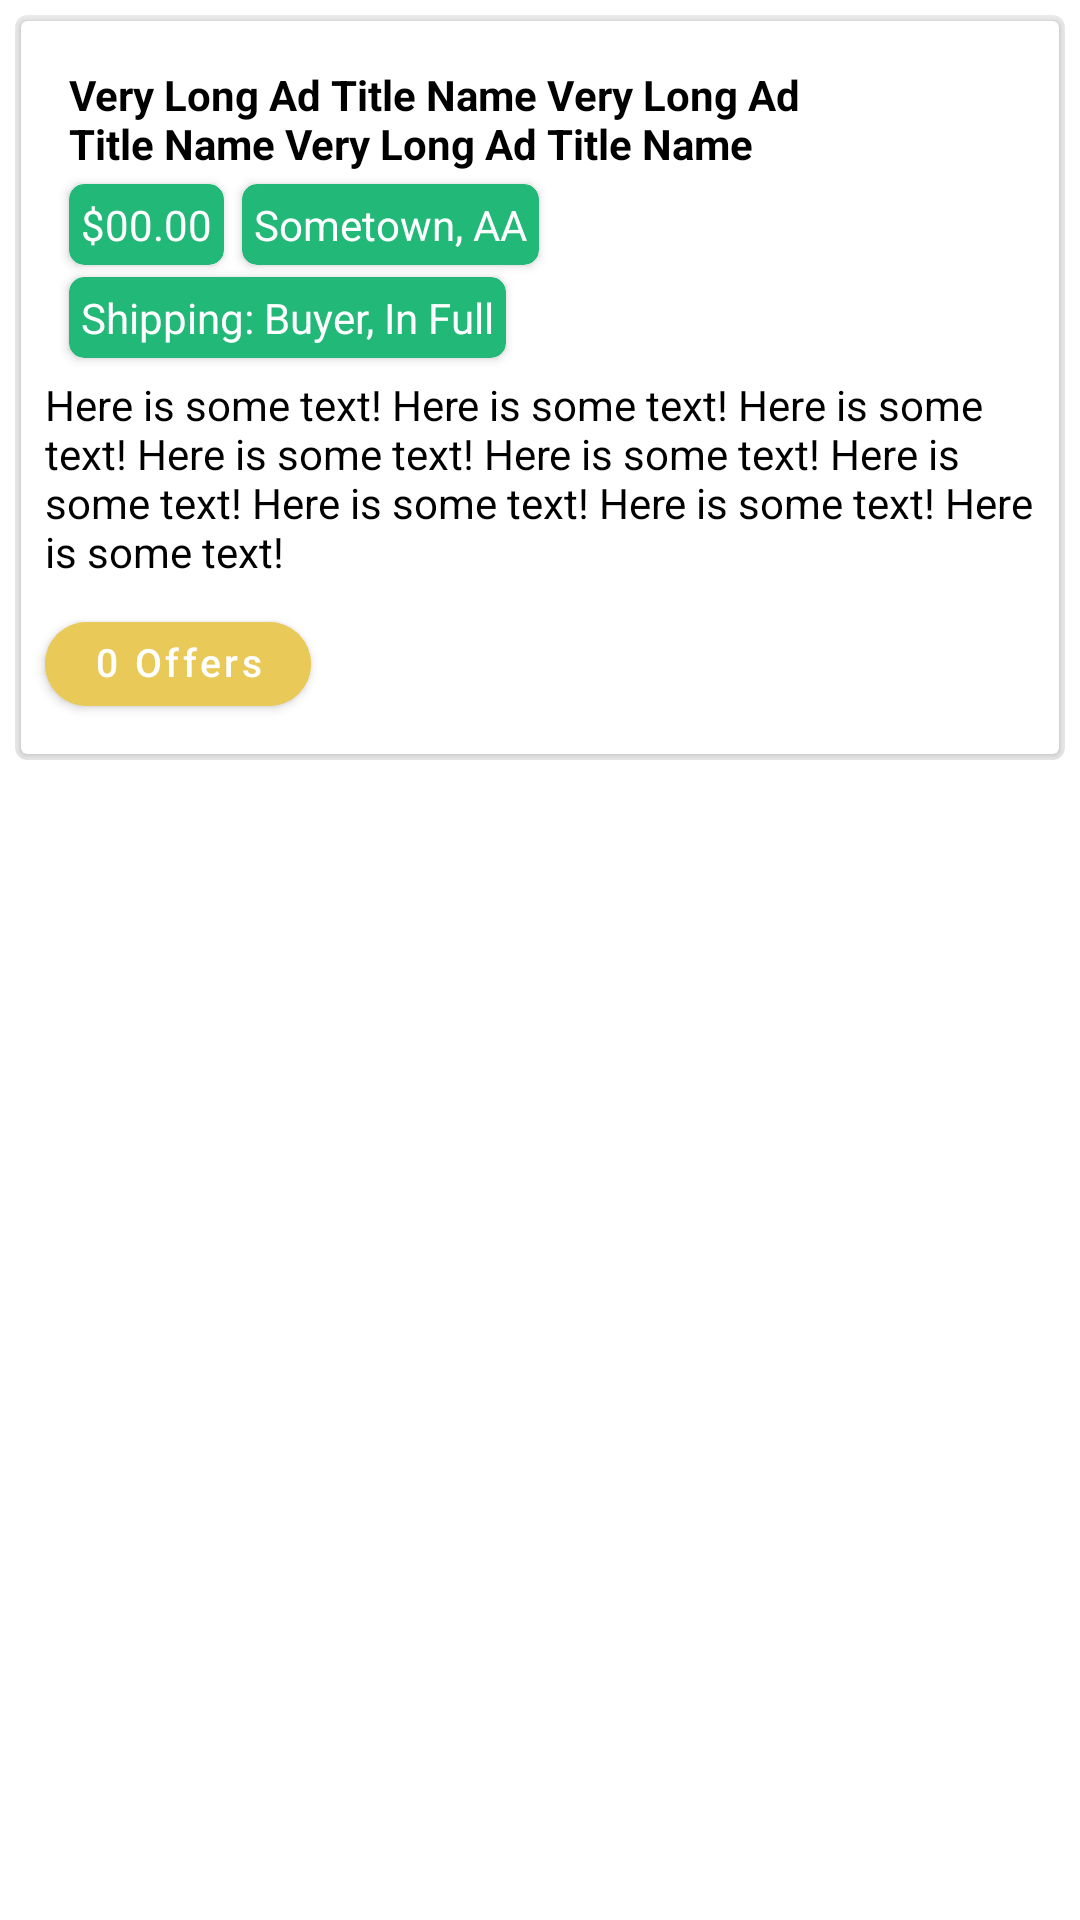

Write the Android layout XML for this screen, with the resource values it uses.
<!-- AndroidManifest.xml: application theme Theme.Yabi -->
<!-- res/layout/your_post_card.xml -->
<?xml version="1.0" encoding="utf-8"?>
<androidx.constraintlayout.widget.ConstraintLayout xmlns:android="http://schemas.android.com/apk/res/android"
    xmlns:app="http://schemas.android.com/apk/res-auto"
    xmlns:tools="http://schemas.android.com/tools"
    android:layout_width="match_parent"
    android:layout_height="wrap_content"
    android:padding="5dp">

    <androidx.cardview.widget.CardView
        android:layout_width="match_parent"
        android:layout_height="wrap_content"
        android:layout_gravity="center"
        app:cardBackgroundColor="#EEE"
        app:cardCornerRadius="4dp"
        app:layout_constraintEnd_toEndOf="parent"
        app:layout_constraintStart_toStartOf="parent"
        app:layout_constraintTop_toTopOf="parent"
        android:outlineAmbientShadowColor="@color/white"
        android:outlineSpotShadowColor="@color/white">

        <androidx.cardview.widget.CardView
            android:layout_width="match_parent"
            android:layout_height="match_parent"
            android:layout_gravity="center"
            android:layout_margin="2dp"
            app:layout_constraintEnd_toEndOf="parent"
            app:layout_constraintStart_toStartOf="parent"
            app:layout_constraintTop_toTopOf="parent">

            <androidx.constraintlayout.widget.ConstraintLayout
                android:layout_width="match_parent"
                android:layout_height="match_parent">

                <TextView
                    android:id="@+id/titleText"
                    android:layout_width="250dp"
                    android:layout_height="wrap_content"
                    android:textStyle="bold"
                    android:maxHeight="50dp"
                    android:paddingTop="5dp"
                    android:layout_marginStart="16dp"
                    android:layout_marginTop="10dp"
                    android:text="@string/ExampleTitle"
                    android:textColor="@color/black"
                    app:layout_constraintStart_toStartOf="parent"
                    app:layout_constraintTop_toTopOf="parent" />

                <androidx.cardview.widget.CardView
                    android:id="@+id/priceCard"
                    android:layout_width="wrap_content"
                    android:layout_height="wrap_content"
                    app:cardBackgroundColor="@color/YabiGreen"
                    android:layout_marginTop="4dp"
                    app:cardCornerRadius="5dp"
                    app:layout_constraintStart_toStartOf="@+id/titleText"
                    app:layout_constraintTop_toBottomOf="@+id/titleText">

                    <TextView
                        android:id="@+id/yourPriceTextView"
                        android:layout_width="wrap_content"
                        android:layout_height="wrap_content"
                        android:padding="4dp"
                        android:text="@string/D_00_00"
                        android:textColor="@color/white"/>


                </androidx.cardview.widget.CardView>

                <androidx.cardview.widget.CardView
                    android:id="@+id/locCard"
                    android:layout_width="wrap_content"
                    android:layout_height="wrap_content"
                    android:layout_marginStart="6dp"
                    app:cardBackgroundColor="@color/YabiGreen"
                    app:cardCornerRadius="5dp"
                    app:layout_constraintStart_toEndOf="@+id/priceCard"
                    app:layout_constraintTop_toTopOf="@+id/priceCard">

                    <TextView
                        android:id="@+id/yourLocTextView"
                        android:layout_width="wrap_content"
                        android:layout_height="wrap_content"
                        android:padding="4dp"
                        android:text="@string/sometown_aa"
                        android:textColor="@color/white" />


                </androidx.cardview.widget.CardView>

                <androidx.cardview.widget.CardView
                    android:id="@+id/shippingCard"
                    android:layout_width="wrap_content"
                    android:layout_height="wrap_content"
                    app:cardBackgroundColor="@color/YabiGreen"
                    android:layout_marginTop="4dp"
                    app:cardCornerRadius="5dp"
                    app:layout_constraintStart_toStartOf="@+id/priceCard"
                    app:layout_constraintTop_toBottomOf="@+id/priceCard">

                    <TextView
                        android:id="@+id/yourShipTextView"
                        android:layout_width="wrap_content"
                        android:layout_height="wrap_content"
                        android:padding="4dp"
                        android:text="@string/shipping_buyer_in_full"
                        android:textColor="@color/white" />


                </androidx.cardview.widget.CardView>

                <ImageView
                    android:id="@+id/imageView"
                    android:layout_width="90dp"
                    android:layout_height="90dp"
                    android:layout_marginEnd="16dp"
                    app:layout_constraintEnd_toEndOf="parent"
                    app:layout_constraintTop_toTopOf="@+id/titleText"
                    tools:srcCompat="@tools:sample/backgrounds/scenic"
                    android:contentDescription="@string/your_post_image" />


                <TextView
                    android:id="@+id/yourDescriptionText"
                    android:layout_width="match_parent"
                    android:layout_height="wrap_content"
                    android:layout_marginTop="6dp"
                    android:maxHeight="200dp"
                    android:paddingHorizontal="8dp"
                    android:paddingBottom="8dp"
                    android:text="@string/exampleDescription"
                    android:textColor="@color/black"
                    app:layout_constraintEnd_toEndOf="parent"
                    app:layout_constraintHorizontal_bias="0.0"
                    app:layout_constraintStart_toStartOf="parent"
                    app:layout_constraintTop_toBottomOf="@+id/shippingCard" />

                <com.google.android.material.button.MaterialButton
                    android:id="@+id/offerButton"
                    android:layout_width="wrap_content"
                    android:layout_height="40dp"
                    android:layout_marginStart="8dp"
                    android:layout_marginBottom="10dp"
                    android:backgroundTint="#E9C958"
                    android:includeFontPadding="false"
                    android:text="@string/offers_button"
                    android:textAllCaps="false"
                    android:textSize="13sp"
                    app:cornerRadius="20dp"
                    app:layout_constraintBottom_toBottomOf="parent"
                    app:layout_constraintStart_toStartOf="parent"
                    app:layout_constraintTop_toBottomOf="@+id/yourDescriptionText" />

                    <com.google.android.material.button.MaterialButton
                    android:id="@+id/editButton"
                    android:layout_width="wrap_content"
                    android:layout_height="40dp"
                    android:layout_marginStart="4dp"
                    android:backgroundTint="#2CE094"
                    android:includeFontPadding="false"
                        android:visibility="gone"
                    android:text="@string/edit_posting"
                    android:textAllCaps="false"
                    android:textSize="13sp"
                    app:cornerRadius="20dp"
                    app:layout_constraintStart_toEndOf="@+id/offerButton"
                    app:layout_constraintTop_toBottomOf="@+id/yourDescriptionText" />

                <com.google.android.material.button.MaterialButton
                    android:id="@+id/deleteButton"
                    android:layout_width="wrap_content"
                    android:layout_height="40dp"
                    android:layout_marginEnd="8dp"
                    android:includeFontPadding="false"
                    android:backgroundTint="#DD6363"
                    android:text="@string/delete_post"
                    android:textAllCaps="false"
                    android:visibility="gone"
                    app:cornerRadius="20dp"
                    app:layout_constraintEnd_toEndOf="parent"
                    app:layout_constraintTop_toBottomOf="@+id/yourDescriptionText" />

                <androidx.constraintlayout.helper.widget.Flow
                    android:id="@+id/tagFlow"
                    android:layout_width="wrap_content"
                    android:maxWidth="250dp"
                    android:layout_height="wrap_content"
                    android:maxHeight="40dp"
                    app:flow_horizontalGap="4dp"
                    app:flow_verticalGap="4dp"
                    app:flow_wrapMode="chain"
                    app:layout_constraintStart_toStartOf="@+id/titleText"
                    app:layout_constraintTop_toBottomOf="@+id/titleText"
                    android:layout_marginTop="8dp" />



            </androidx.constraintlayout.widget.ConstraintLayout>

        </androidx.cardview.widget.CardView>


    </androidx.cardview.widget.CardView>

</androidx.constraintlayout.widget.ConstraintLayout>
<!-- resources referenced by this layout -->
<resources>
  <color name="YabiGreen">#FF21B878</color>
  <color name="black">#FF000000</color>
  <color name="white">#FFFFFFFF</color>
  <string name="D_00_00">$00.00</string>
  <string name="ExampleTitle">Very Long Ad Title Name Very Long Ad Title Name Very Long Ad Title Name</string>
  <string name="delete_post">Delete Post</string>
  <string name="edit_posting">Edit Posting</string>
  <string name="exampleDescription">Here is some text! Here is some text! Here is some text! Here is some text! Here is some text! Here is some text! Here is some text! Here is some text! Here is some text!</string>
  <string name="offers_button">0 Offers</string>
  <string name="shipping_buyer_in_full">Shipping: Buyer, In Full</string>
  <string name="sometown_aa">Sometown, AA</string>
  <string name="your_post_image">Your Post Image</string>
  <style name="Theme.Yabi" parent="Theme.MaterialComponents.DayNight.NoActionBar">
          
          <item name="colorPrimary">@color/YabiGreen</item>
          <item name="colorPrimaryVariant">@color/YabiGreen</item>
          <item name="colorOnPrimary">@color/white</item>
          
          <item name="colorSecondary">@color/teal_200</item>
          <item name="colorSecondaryVariant">@color/teal_700</item>
          <item name="colorOnSecondary">@color/black</item>
          
          <item name="android:statusBarColor" tools:targetApi="l">?attr/colorPrimaryVariant</item>
          
      </style>
  <color name="teal_200">#FF03DAC5</color>
  <color name="teal_700">#FF018786</color>
</resources>
